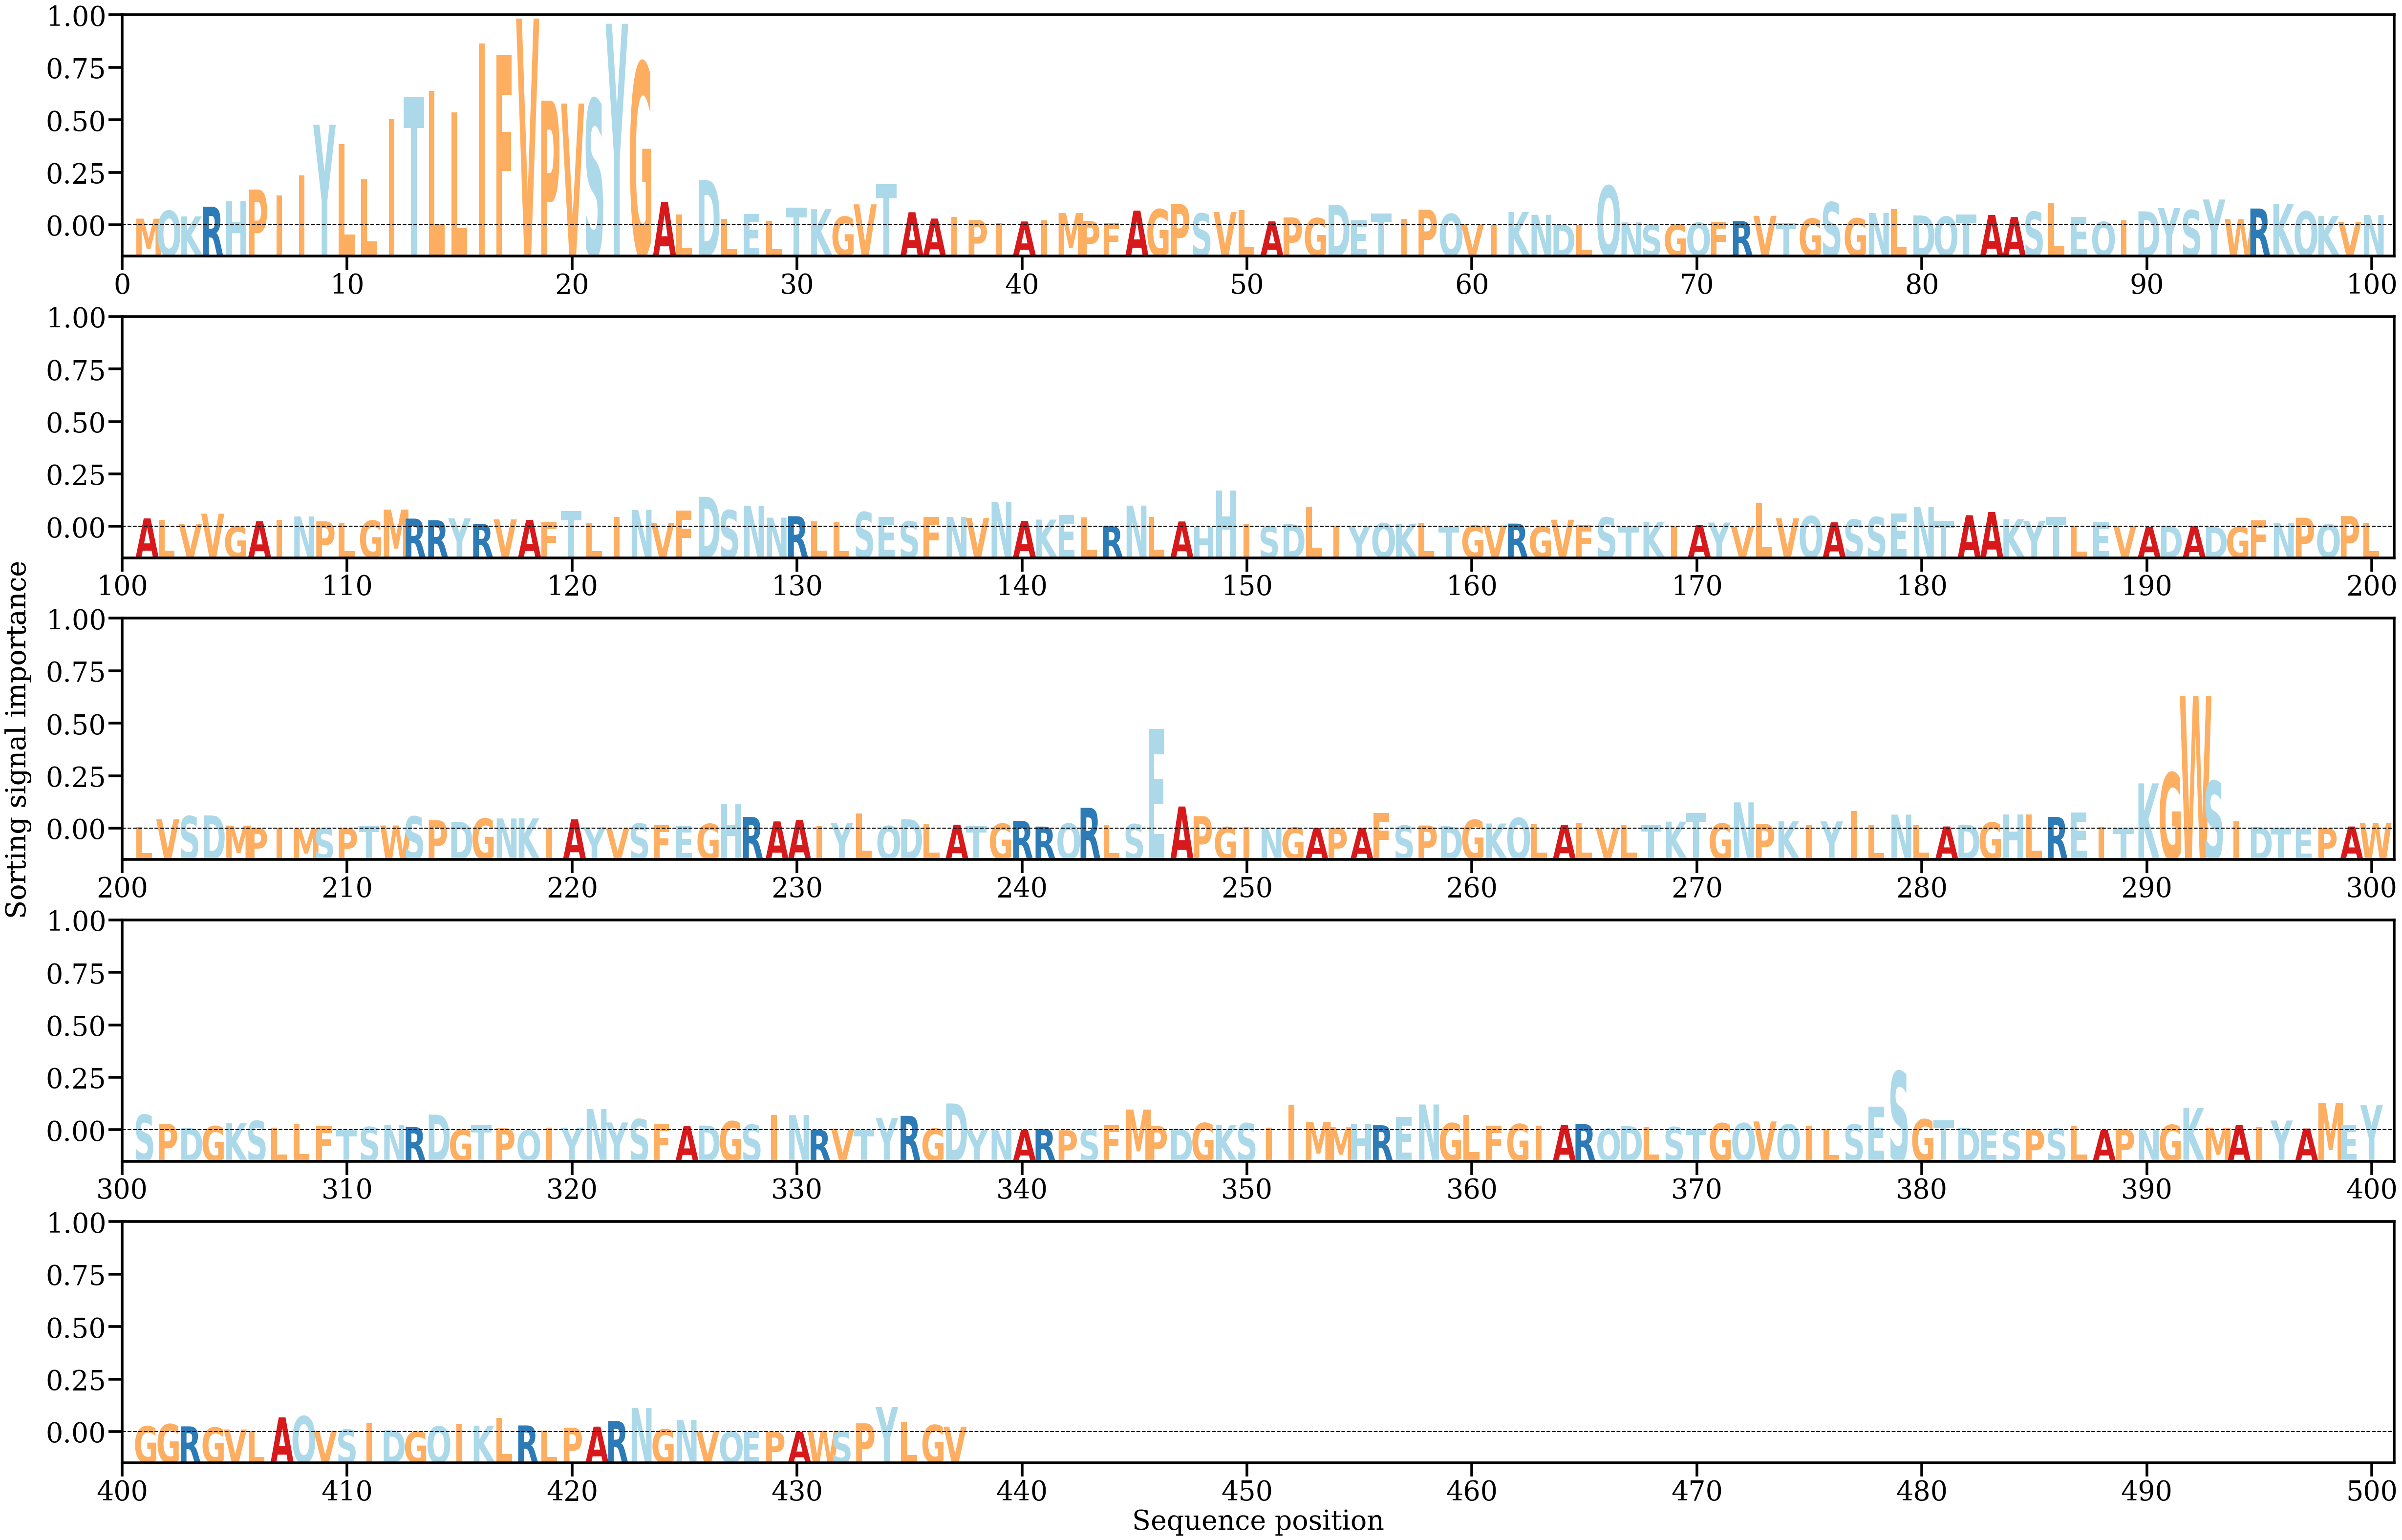

The file beside this chart, header and first rows:
AA, Alpha
M, [0.00115277]
Q, [0.00250661]
K, [0.0015361]
R, [0.00319539]
H, [0.00410149]
P, [0.0061576]
I, [0.00510655]
I, [0.00859003]
Y, [0.01729568]
L, [0.01396707]
L, [0.00790486]
I, [0.01824882]
T, [0.02204729]
L, [0.02307885]
L, [0.01942809]
I, [0.03128432]
F, [0.02920074]
V, [0.0355264]
P, [0.02143626]
V, [0.02093517]
S, [0.02164239]
Y, [0.03464174]
G, [0.02794579]
A, [0.00401382]
L, [0.00190147]
D, [0.00778645]
L, [0.00107794]
E, [0.00197752]
L, [0.00076386]
T, [0.00300808]
K, [0.00277321]
G, [0.00148993]
V, [0.00361474]
T, [0.00706135]
A, [0.00225687]
A, [0.00117074]
I, [0.00148422]
P, [0.00091627]
I, [0.00037207]
A, [0.0006691]
I, [0.00085019]
M, [0.00210565]
P, [0.00074745]
F, [0.00043952]
A, [0.0025403]
G, [0.00277081]
P, [0.00364397]
S, [0.00204894]
V, [0.00228078]
L, [0.00260739]
A, [0.00068078]
P, [0.00135575]
G, [0.00123793]
D, [0.00355294]
E, [0.00086229]
T, [0.00205999]
I, [0.00108324]
P, [0.00269502]
Q, [0.00197164]
V, [0.00027595]
... 377 more rows
